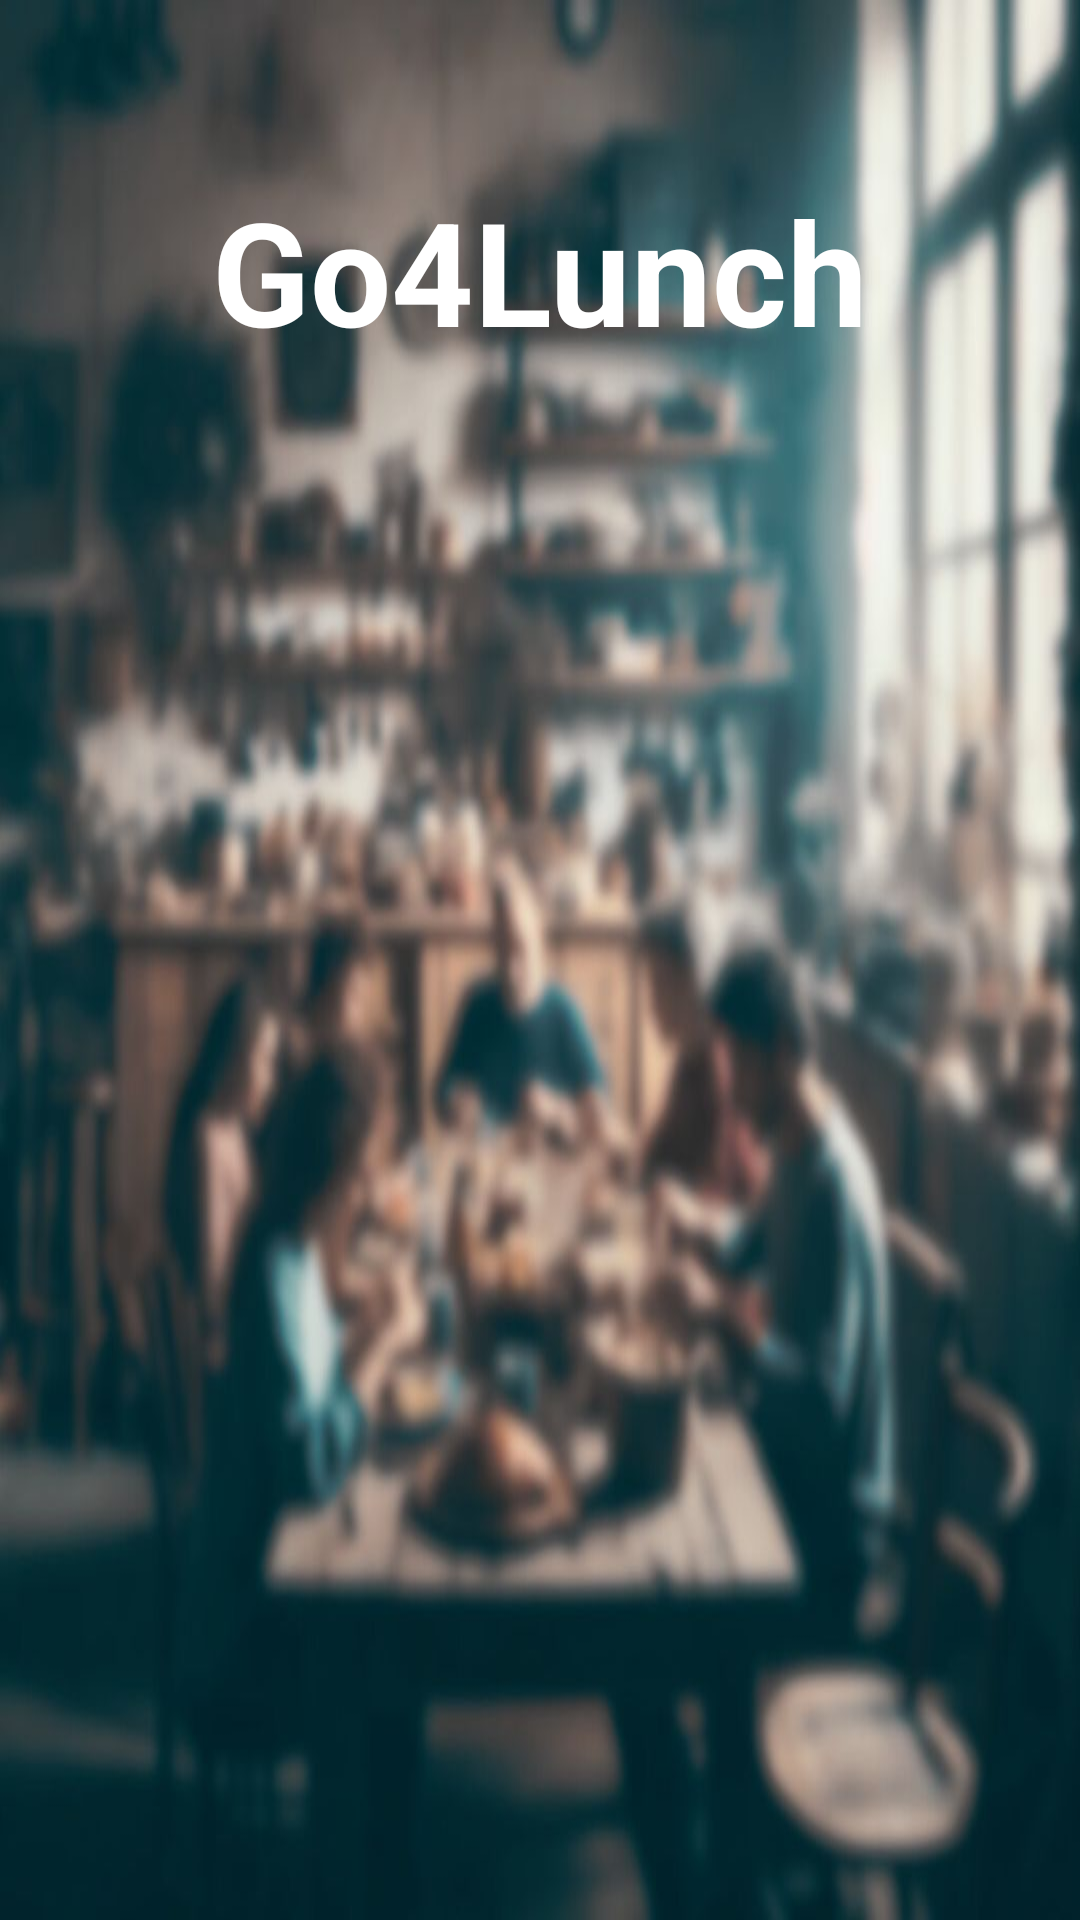

Here is an Android app screen rendered from its layout file. Give the layout XML and the strings, colors and styles it references.
<!-- AndroidManifest.xml: application theme Theme.Go4Lunch -->
<!-- res/layout/nav_header.xml -->
<?xml version="1.0" encoding="utf-8"?>
<androidx.constraintlayout.widget.ConstraintLayout xmlns:android="http://schemas.android.com/apk/res/android"
    xmlns:app="http://schemas.android.com/apk/res-auto"
    xmlns:tools="http://schemas.android.com/tools"
    android:layout_width="match_parent"
    android:layout_height="wrap_content"
    android:background="@drawable/background_picture"
    android:padding="@dimen/nav_header_padding">

    <TextView
        android:id="@+id/nav_header_name_app"
        android:layout_width="wrap_content"
        android:layout_height="wrap_content"
        android:layout_marginTop="@dimen/nav_header_margin_textView"
        android:text="@string/app_name"
        android:textColor="@android:color/white"
        android:textSize="@dimen/nav_header_name_app_size"
        android:textStyle="bold"
        app:layout_constraintEnd_toEndOf="parent"
        app:layout_constraintStart_toStartOf="parent"
        app:layout_constraintTop_toTopOf="parent" />

    <ImageView
        android:id="@+id/imageView_user"
        android:layout_width="@dimen/nav_header_imageView_user_width_and_height"
        android:layout_height="@dimen/nav_header_imageView_user_width_and_height"
        android:layout_marginStart="0dp"
        android:layout_marginTop="@dimen/nav_header_imageView_user_marginTop"
        android:layout_marginBottom="0dp"
        app:layout_constraintBottom_toBottomOf="parent"
        app:layout_constraintHorizontal_chainStyle="packed"
        app:layout_constraintStart_toStartOf="parent"
        app:layout_constraintTop_toBottomOf="@+id/nav_header_name_app"
        android:contentDescription="@string/imageuser" />

    <TextView
        android:id="@+id/nav_header_name"
        android:layout_width="wrap_content"
        android:layout_height="wrap_content"
        android:layout_marginStart="@dimen/nav_header_margin_textView"
        android:textColor="@android:color/white"
        android:textSize="@dimen/nav_header_name_size"
        android:textStyle="bold"
        app:layout_constraintBottom_toBottomOf="@+id/imageView_user"
        app:layout_constraintStart_toEndOf="@+id/imageView_user"
        app:layout_constraintTop_toTopOf="@+id/imageView_user"
        app:layout_constraintVertical_bias="0.25"
        tools:text="John SMITH"/>

    <TextView
        android:id="@+id/nav_header_email"
        android:layout_width="wrap_content"
        android:layout_height="wrap_content"
        android:layout_marginStart="@dimen/nav_header_margin_textView"
        android:textColor="@android:color/white"
        app:layout_constraintStart_toEndOf="@+id/imageView_user"
        app:layout_constraintTop_toBottomOf="@+id/nav_header_name"
        tools:text="jsmith.1337@gmail.com"/>

</androidx.constraintlayout.widget.ConstraintLayout>
<!-- resources referenced by this layout -->
<resources>
  <dimen name="nav_header_imageView_user_marginTop">32dp</dimen>
  <dimen name="nav_header_imageView_user_width_and_height">64dp</dimen>
  <dimen name="nav_header_margin_textView">8dp</dimen>
  <dimen name="nav_header_name_app_size">48sp</dimen>
  <dimen name="nav_header_name_size">18sp</dimen>
  <dimen name="nav_header_padding">50dp</dimen>
  <!-- drawable background_picture: jpg bitmap (drawable, 80793 bytes) -->
  <string name="app_name">Go4Lunch</string>
  <string name="imageuser">picture\'s user</string>
  <style name="Theme.Go4Lunch" parent="Base.Theme.Go4Lunch" />
  <style name="Base.Theme.Go4Lunch" parent="Theme.Material3.DayNight.NoActionBar">
          <item name="colorPrimary">@color/colorPrimary</item>
          <item name="colorPrimaryDark">@color/colorPrimaryDark</item>
          <item name="colorAccent">@color/colorAccent</item>
      </style>
  <color name="colorPrimary">#F44336</color>
  <color name="colorPrimaryDark">#D32F2F</color>
  <color name="colorAccent">#FF4081</color>
</resources>
